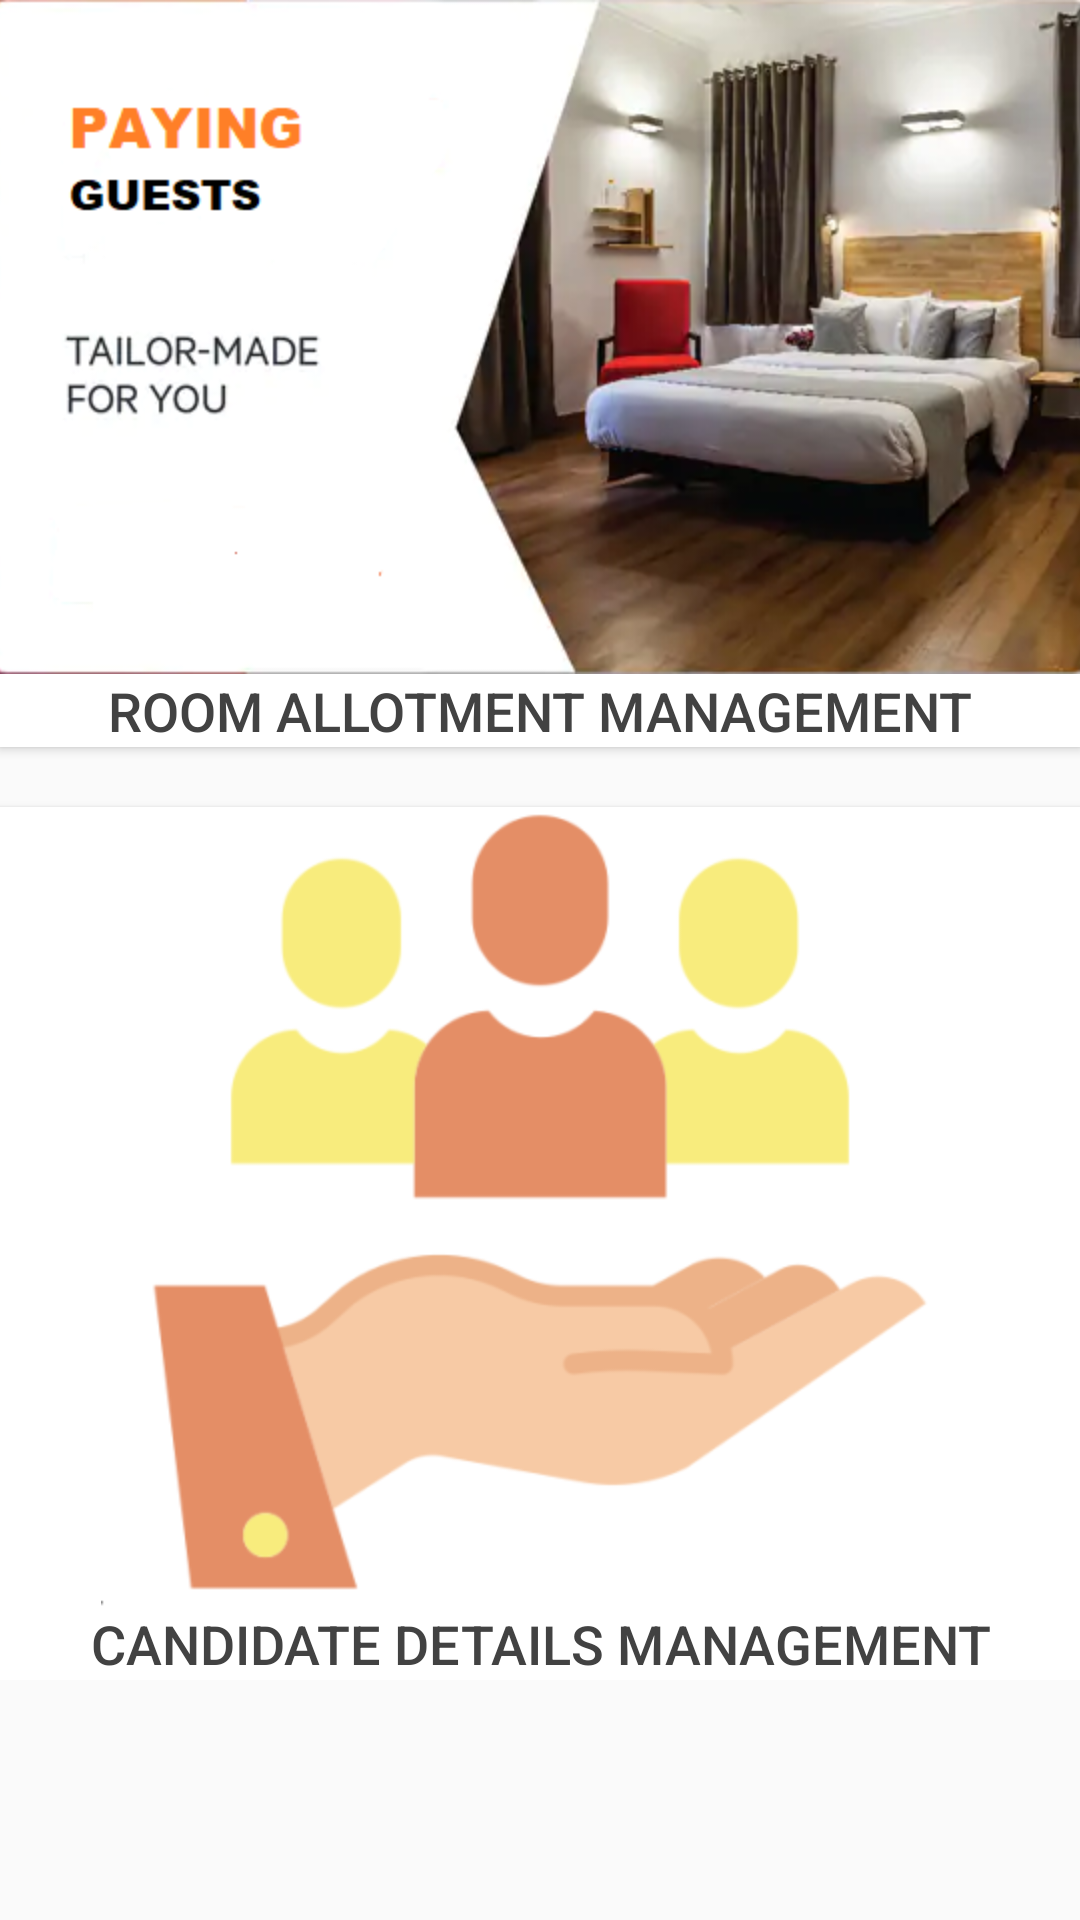

Android layout source for this screen:
<!-- AndroidManifest.xml: application theme AppTheme -->
<!-- res/layout/home.xml -->
<?xml version="1.0" encoding="utf-8"?>
<ScrollView xmlns:android="http://schemas.android.com/apk/res/android"
    android:layout_width="match_parent"
    android:layout_height="wrap_content"
    android:fillViewport="false">
<LinearLayout xmlns:android="http://schemas.android.com/apk/res/android"
    android:orientation="vertical" android:layout_width="match_parent"
    android:layout_height="wrap_content">

    <Button
        android:id="@+id/pgalloc"
        android:layout_width="match_parent"
        android:layout_height="wrap_content"
        android:background="@color/cardview_light_background"
        android:drawableTop="@mipmap/pgalloc"
        android:text="@string/button_roomallot"
        android:textColor="@color/cardview_dark_background"
        android:textSize="18sp" />


    <Button
        android:id="@+id/candidatedetails"
        android:layout_width="match_parent"
        android:layout_height="wrap_content"
        android:layout_marginTop="20dp"
        android:background="@color/cardview_light_background"
        android:drawableTop="@mipmap/usermanage"
        android:text="@string/button_canditatedetails"
        android:textColor="@color/cardview_dark_background"
        android:textSize="18sp" />

</LinearLayout>
</ScrollView>
<!-- resources referenced by this layout -->
<resources>
  <!-- mipmap pgalloc: png bitmap (mipmap-hdpi, 225712 bytes) -->
  <!-- mipmap usermanage: png bitmap (mipmap-hdpi, 23063 bytes) -->
  <string name="button_canditatedetails">Candidate Details Management</string>
  <string name="button_roomallot">Room Allotment Management</string>
  <style name="AppTheme" parent="Theme.AppCompat.Light.DarkActionBar">
          
          <item name="colorPrimary">#F8A437</item>
          <item name="colorPrimaryDark">#F8A437</item>
          <item name="colorAccent">@color/colorAccent</item>
      </style>
  <!-- not gathered from this repository: default colours our renderer supplied (Android Studio template values) -->
  <color name="colorAccent">#FF03DAC5</color>
</resources>
